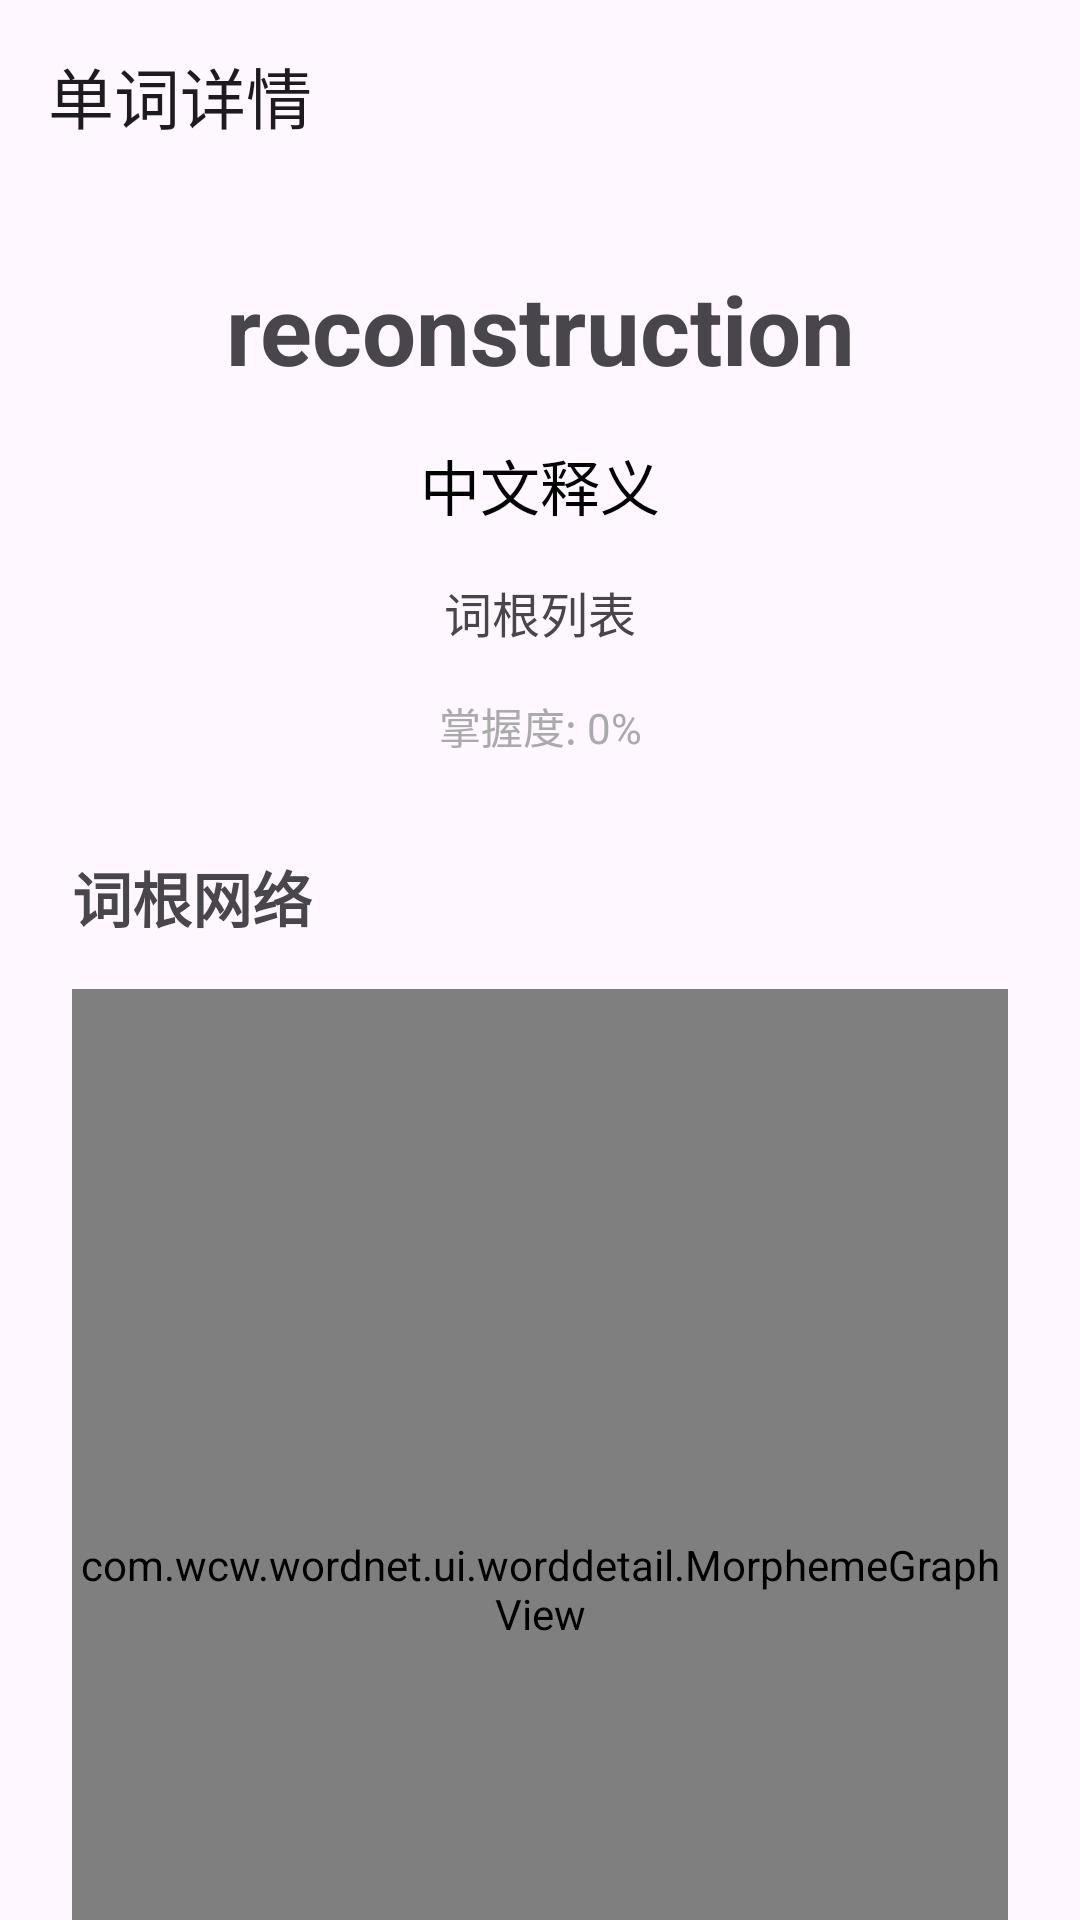

Reconstruct the res/layout file that produces this screen, plus the resources it refers to.
<!-- AndroidManifest.xml: application theme Theme.WordNet -->
<!-- res/layout/activity_word_detail.xml -->
<?xml version="1.0" encoding="utf-8"?>
<androidx.coordinatorlayout.widget.CoordinatorLayout
    xmlns:android="http://schemas.android.com/apk/res/android"
    xmlns:app="http://schemas.android.com/apk/res-auto"
    android:layout_width="match_parent"
    android:layout_height="match_parent">

    
    <com.google.android.material.appbar.AppBarLayout
        android:layout_width="match_parent"
        android:layout_height="wrap_content">

        <androidx.appcompat.widget.Toolbar
            android:id="@+id/toolbar"
            android:layout_width="match_parent"
            android:layout_height="?attr/actionBarSize"
            app:title="单词详情"/>

    </com.google.android.material.appbar.AppBarLayout>

    
    <androidx.core.widget.NestedScrollView
        android:layout_width="match_parent"
        android:layout_height="match_parent"
        app:layout_behavior="@string/appbar_scrolling_view_behavior">

        <LinearLayout
            android:layout_width="match_parent"
            android:layout_height="wrap_content"
            android:orientation="vertical"
            android:padding="24dp">

            
            <TextView
                android:id="@+id/tv_word"
                android:layout_width="match_parent"
                android:layout_height="wrap_content"
                android:text="reconstruction"
                android:textSize="32sp"
                android:textStyle="bold"
                android:gravity="center"
                android:layout_marginBottom="16dp"/>

            <TextView
                android:id="@+id/tv_chinese"
                android:layout_width="match_parent"
                android:layout_height="wrap_content"
                android:text="中文释义"
                android:textSize="20sp"
                android:textColor="@android:color/black"
                android:gravity="center"
                android:layout_marginBottom="16dp"/>

            <TextView
                android:id="@+id/tv_morphemes"
                android:layout_width="match_parent"
                android:layout_height="wrap_content"
                android:text="词根列表"
                android:textSize="16sp"
                android:gravity="center"
                android:layout_marginBottom="16dp"/>

            <TextView
                android:id="@+id/tv_memory_strength"
                android:layout_width="match_parent"
                android:layout_height="wrap_content"
                android:text="掌握度: 0%"
                android:textSize="14sp"
                android:textColor="@android:color/darker_gray"
                android:gravity="center"
                android:layout_marginBottom="32dp"/>

            
            <TextView
                android:layout_width="match_parent"
                android:layout_height="wrap_content"
                android:text="词根网络"
                android:textSize="20sp"
                android:textStyle="bold"
                android:layout_marginBottom="16dp"/>

            <com.wcw.wordnet.ui.worddetail.MorphemeGraphView
                android:id="@+id/morpheme_graph_view"
                android:layout_width="match_parent"
                android:layout_height="400dp"
                android:background="@android:color/white"/>

        </LinearLayout>

    </androidx.core.widget.NestedScrollView>

</androidx.coordinatorlayout.widget.CoordinatorLayout>
<!-- resources referenced by this layout -->
<resources>
  <style name="Theme.WordNet" parent="Base.Theme.WordNet" />
  <style name="Base.Theme.WordNet" parent="Theme.Material3.DayNight.NoActionBar">
          
          
      </style>
</resources>
